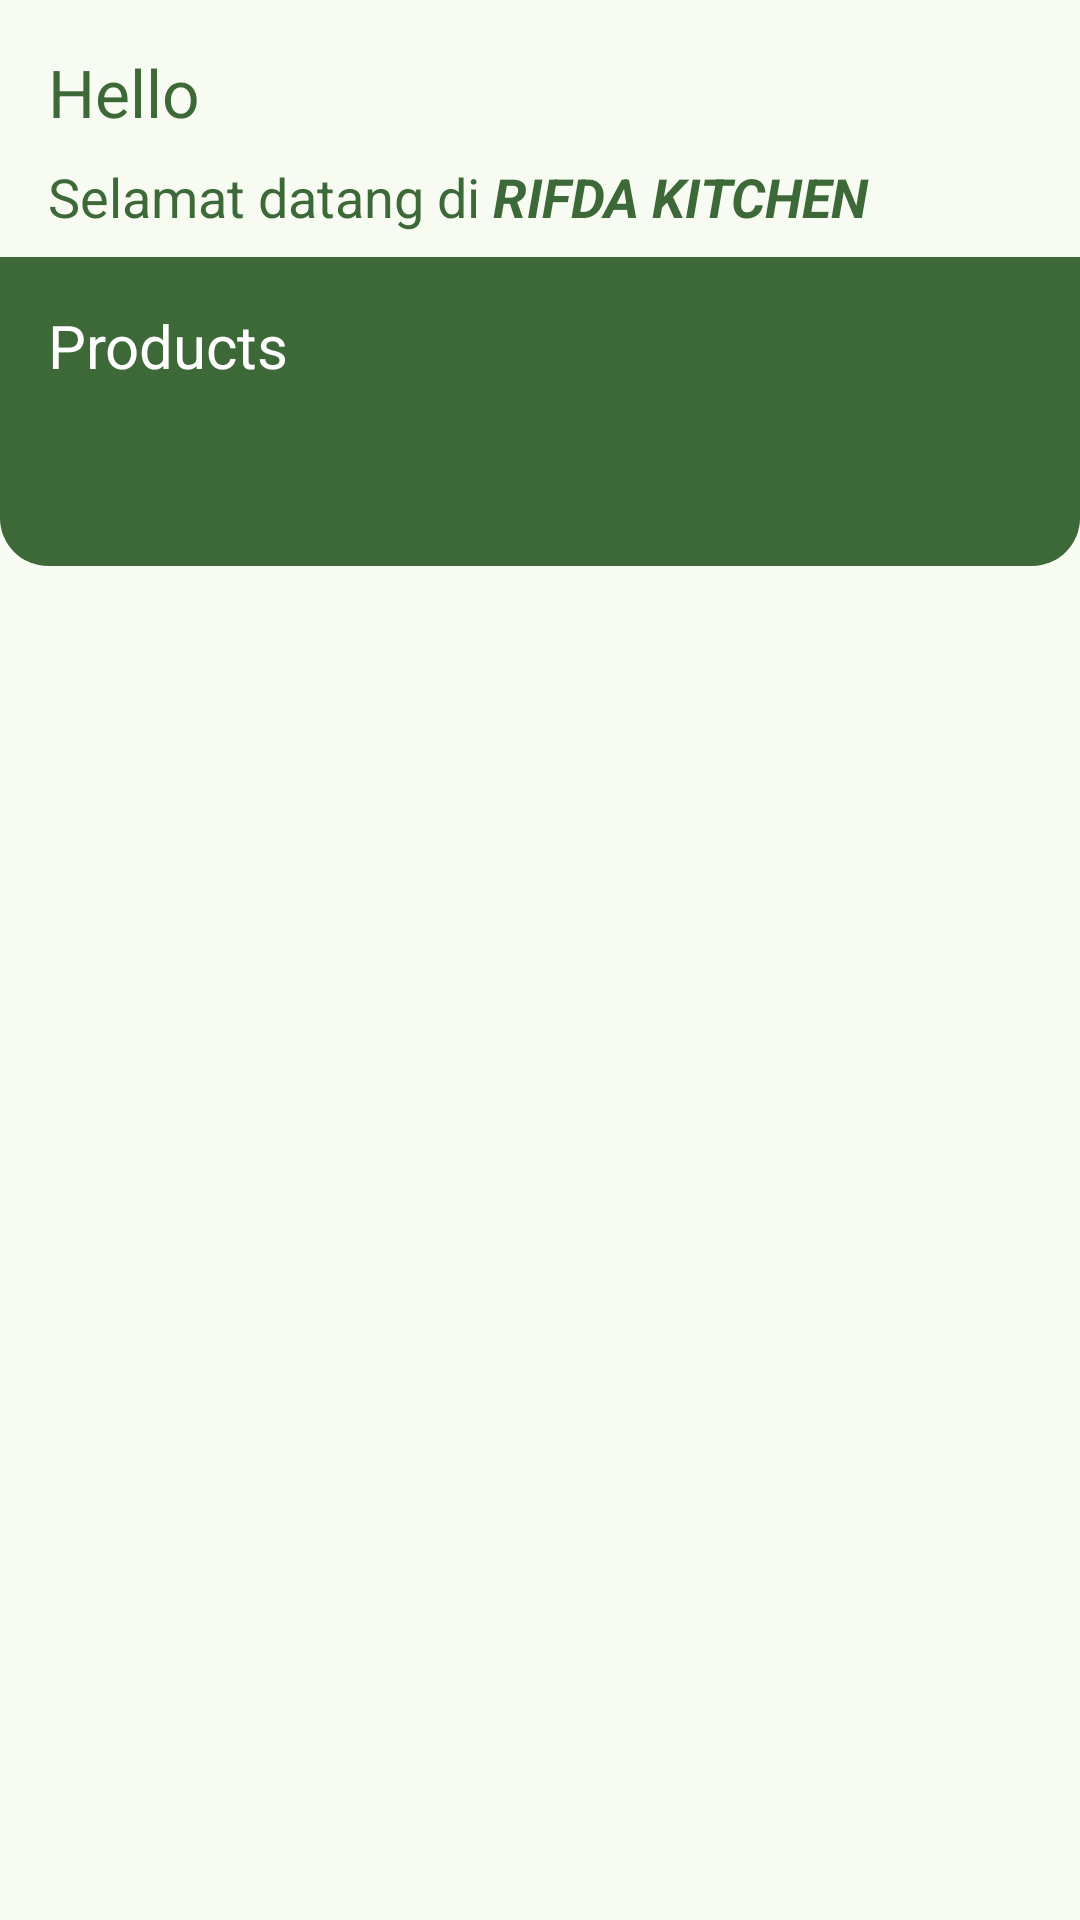

Reconstruct the res/layout file that produces this screen, plus the resources it refers to.
<!-- AndroidManifest.xml: application theme Theme.RifdaKitchen -->
<!-- res/layout/fragment_home.xml -->
<?xml version="1.0" encoding="utf-8"?>
<androidx.constraintlayout.widget.ConstraintLayout xmlns:android="http://schemas.android.com/apk/res/android"
    xmlns:app="http://schemas.android.com/apk/res-auto"
    xmlns:tools="http://schemas.android.com/tools"
    android:layout_width="match_parent"
    android:layout_height="match_parent"
    tools:context=".view.HomeFragment"
    android:fillViewport="true">


    <LinearLayout
        android:id="@+id/tvHeader"
        android:layout_width="wrap_content"
        android:layout_height="wrap_content"
        android:orientation="horizontal"
        app:layout_constraintStart_toStartOf="parent"
        app:layout_constraintTop_toTopOf="parent">

        <TextView
            android:layout_width="match_parent"
            android:layout_height="wrap_content"
            android:layout_marginStart="16dp"
            android:layout_marginTop="16dp"
            android:layout_marginEnd="8dp"
            android:text="Hello"
            android:textColor="@color/md_theme_primary"
            android:textSize="22sp" />

        <TextView
            android:id="@+id/tvUsername"
            android:layout_width="wrap_content"
            android:layout_height="wrap_content"
            android:layout_marginTop="16dp"
            android:layout_marginEnd="16dp"
            android:textColor="@color/md_theme_primary"
            android:textSize="22sp"
            android:textStyle="bold"
            tools:text="Fadilano" />
    </LinearLayout>

    <TextView
        android:id="@+id/tvWelcome"
        android:layout_width="match_parent"
        android:layout_height="wrap_content"
        android:layout_marginStart="16dp"
        android:layout_marginTop="8dp"
        android:text="@string/Welcome"
        android:textColor="@color/md_theme_primary"
        android:textSize="18sp"
        app:layout_constraintEnd_toEndOf="parent"
        app:layout_constraintStart_toStartOf="parent"
        app:layout_constraintTop_toBottomOf="@id/tvHeader" />

    <TextView
        android:id="@+id/tvProducts"
        android:layout_width="match_parent"
        android:layout_height="wrap_content"
        android:layout_marginTop="8dp"
        android:background="@color/md_theme_primary"
        android:paddingLeft="16dp"
        android:paddingTop="16dp"
        android:paddingBottom="8dp"
        android:text="Products"
        android:textColor="@color/md_theme_onPrimary"
        android:textSize="20sp"
        app:layout_constraintEnd_toEndOf="parent"
        app:layout_constraintStart_toStartOf="parent"
        app:layout_constraintTop_toBottomOf="@id/tvWelcome" />

    <com.google.android.material.tabs.TabLayout
        android:id="@+id/tabLayout"
        android:layout_width="match_parent"
        android:layout_height="52dp"
        android:background="@drawable/bg_tab"
        android:textAlignment="center"
        app:layout_constraintEnd_toEndOf="parent"
        app:layout_constraintTop_toBottomOf="@+id/tvProducts"
        app:layout_constraintStart_toStartOf="parent"
        app:tabIndicator="@drawable/bg_tab_selector"
        app:tabIndicatorAnimationMode="elastic"
        app:tabIndicatorColor="@null"
        app:tabIndicatorFullWidth="true"
        app:tabIndicatorGravity="stretch"
        app:tabSelectedTextColor="@color/md_theme_primary"
        app:tabTextAppearance="@style/tab_text"
        app:tabTextColor="@color/md_theme_inversePrimary" />

    <androidx.viewpager2.widget.ViewPager2
        android:id="@+id/viewPager"
        android:layout_width="match_parent"
        android:layout_height="0dp"
        app:layout_constraintTop_toBottomOf="@+id/tabLayout"
        app:layout_constraintBottom_toBottomOf="parent" />



</androidx.constraintlayout.widget.ConstraintLayout>
<!-- resources referenced by this layout -->
<resources>
  <color name="md_theme_inversePrimary">#A2D398</color>
  <color name="md_theme_onPrimary">#FFFFFF</color>
  <color name="md_theme_primary">#3D6838</color>
  <!-- drawable bg_tab (drawable) -->
  <?xml version="1.0" encoding="utf-8"?>
  <selector xmlns:android="http://schemas.android.com/apk/res/android">
      <item>
          <shape android:shape="rectangle">
              <solid android:color="@color/md_theme_primary" />
              <corners android:bottomLeftRadius="16dp"
                  android:bottomRightRadius="16dp"/>
          </shape>
      </item>
  </selector>
  <!-- drawable bg_tab_selector (drawable) -->
  <?xml version="1.0" encoding="utf-8"?>
  <shape xmlns:android="http://schemas.android.com/apk/res/android"
      android:shape="rectangle">
      <solid android:color="@color/md_theme_inversePrimary" />
      <corners
          android:bottomLeftRadius="16dp"
          android:bottomRightRadius="16dp" />
  </shape>
  <string name="Welcome">Selamat datang di <b><i>RIFDA KITCHEN</i></b></string>
  <style name="tab_text" parent="@android:style/TextAppearance.Widget.TabWidget">
          <item name="android:textStyle">bold</item>
          <item name="android:textSize">16sp</item>
      </style>
  <style name="Theme.RifdaKitchen" parent="Base.Theme.RifdaKitchen" />
  <color name="md_theme_primaryContainer">#BEF0B3</color>
  <color name="md_theme_onPrimaryContainer">#002202</color>
  <color name="md_theme_secondary">#53634E</color>
  <color name="md_theme_onSecondary">#FFFFFF</color>
  <color name="md_theme_secondaryContainer">#D6E8CE</color>
  <color name="md_theme_onSecondaryContainer">#111F0F</color>
  <color name="md_theme_tertiary">#38656A</color>
  <color name="md_theme_onTertiary">#FFFFFF</color>
  <color name="md_theme_tertiaryContainer">#BCEBF0</color>
  <color name="md_theme_onTertiaryContainer">#002022</color>
  <color name="md_theme_error">#BA1A1A</color>
  <color name="md_theme_onError">#FFFFFF</color>
  <color name="md_theme_errorContainer">#FFDAD6</color>
  <color name="md_theme_onErrorContainer">#410002</color>
  <color name="md_theme_background">#F7FBF1</color>
  <color name="md_theme_onBackground">#191D17</color>
  <color name="md_theme_surface">#F7FBF1</color>
  <color name="md_theme_onSurface">#191D17</color>
  <color name="md_theme_surfaceVariant">#DEE4D8</color>
  <color name="md_theme_onSurfaceVariant">#42493F</color>
  <color name="md_theme_outline">#73796F</color>
  <color name="md_theme_outlineVariant">#C2C8BC</color>
  <color name="md_theme_inverseSurface">#2D322B</color>
  <color name="md_theme_inverseOnSurface">#EFF2E8</color>
  <color name="md_theme_primaryFixed">#BEF0B3</color>
  <color name="md_theme_onPrimaryFixed">#002202</color>
  <color name="md_theme_primaryFixedDim">#A2D398</color>
  <color name="md_theme_onPrimaryFixedVariant">#255023</color>
  <color name="md_theme_secondaryFixed">#D6E8CE</color>
  <color name="md_theme_onSecondaryFixed">#111F0F</color>
  <color name="md_theme_secondaryFixedDim">#BACCB3</color>
  <color name="md_theme_onSecondaryFixedVariant">#3C4B38</color>
  <color name="md_theme_tertiaryFixed">#BCEBF0</color>
  <color name="md_theme_onTertiaryFixed">#002022</color>
  <color name="md_theme_tertiaryFixedDim">#A0CFD3</color>
  <color name="md_theme_onTertiaryFixedVariant">#1E4D52</color>
  <color name="md_theme_surfaceDim">#D8DBD2</color>
  <color name="md_theme_surfaceBright">#F7FBF1</color>
  <color name="md_theme_surfaceContainerLowest">#FFFFFF</color>
  <color name="md_theme_surfaceContainerLow">#F2F5EB</color>
  <color name="md_theme_surfaceContainer">#ECEFE6</color>
  <color name="md_theme_surfaceContainerHigh">#E6E9E0</color>
  <color name="md_theme_surfaceContainerHighest">#E0E4DA</color>
</resources>
